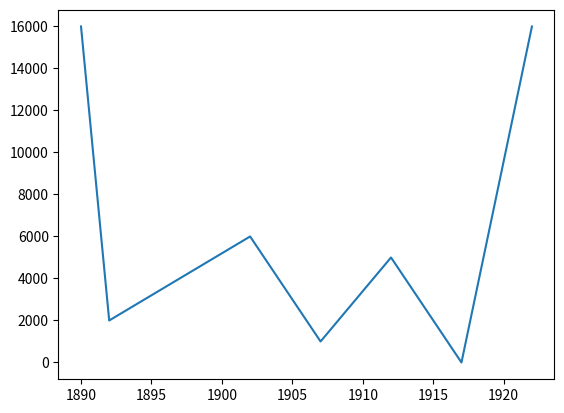

This chart was generated by the following Python code:
import matplotlib.pyplot as plt
import numpy as np

xpoints = np.array([1890, 1892, 1897, 1902, 1907, 1912, 1917, 1922])
ypoints = np.array([16000, 2000, 4000, 6000, 1000, 5000, 0, 16000])

plt.plot(xpoints, ypoints)
plt.show()